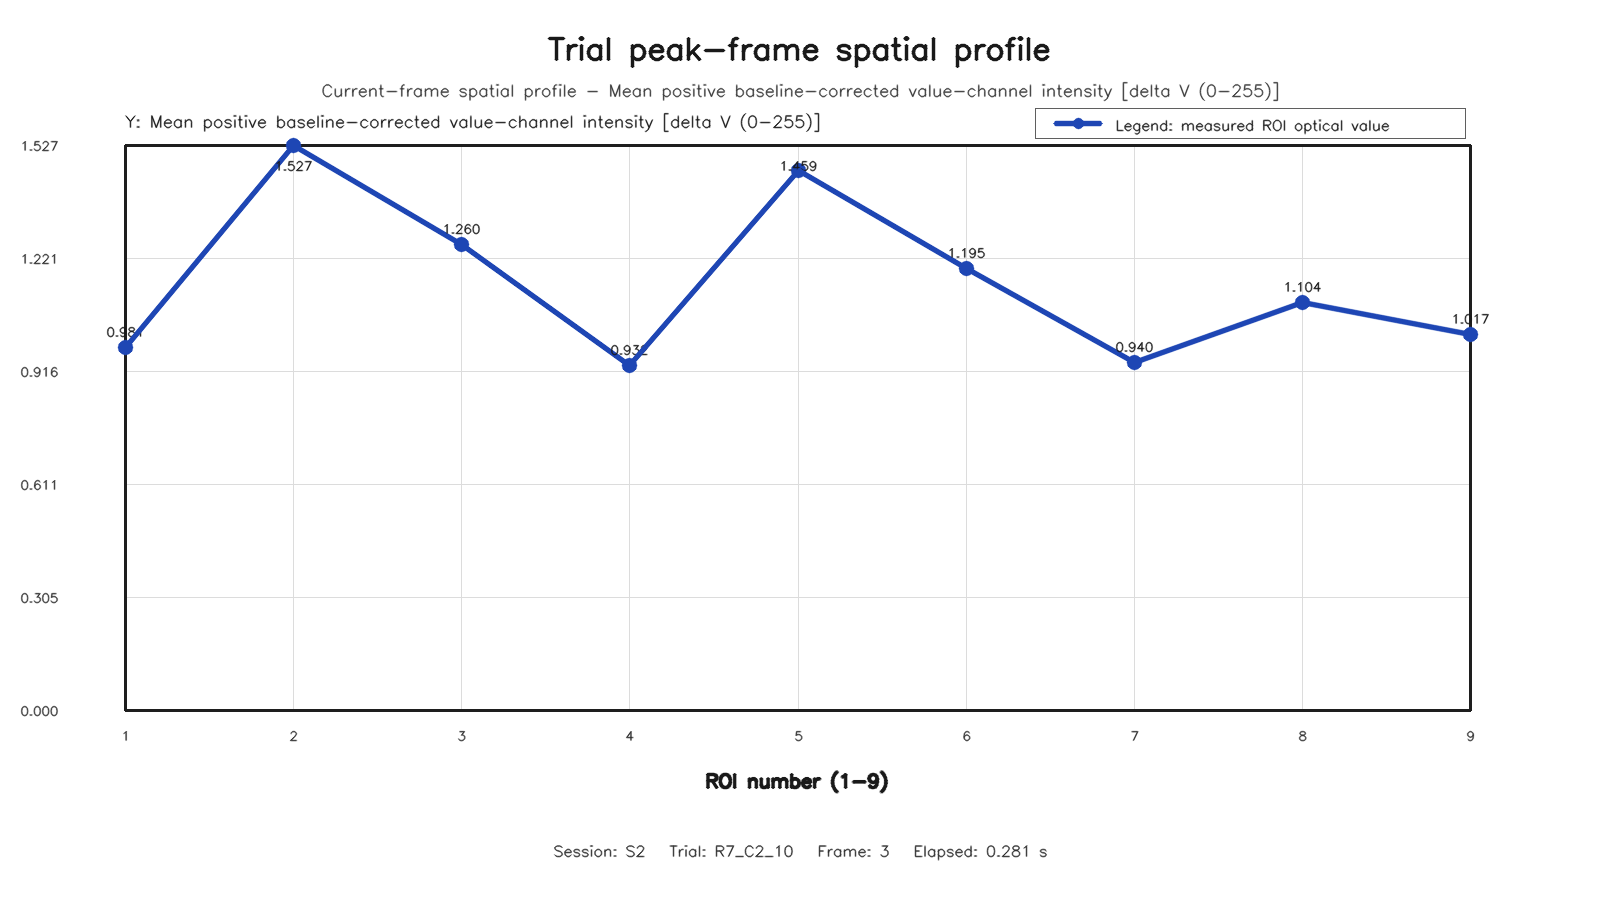

Source data for this figure (header and first rows):
roi, row, column, value
1, 1, 1, 0.9812
2, 1, 2, 1.527
3, 1, 3, 1.26
4, 2, 1, 0.932
5, 2, 2, 1.459
6, 2, 3, 1.195
7, 3, 1, 0.9399
8, 3, 2, 1.104
9, 3, 3, 1.017
